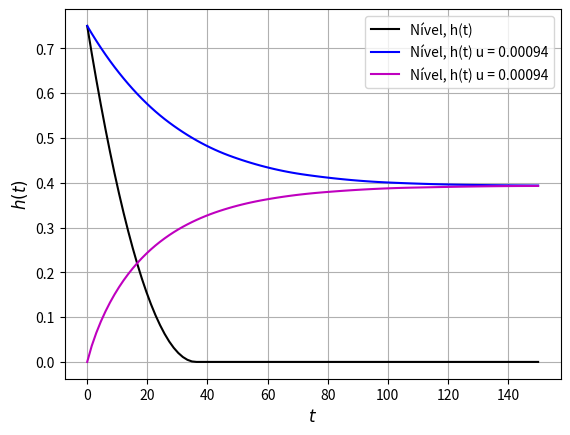

Write Python code to recreate this figure.
# -*- coding: utf-8 -*-
"""
Created on Wed Aug 17 08:45:35 2022

[redacted]

Exemplo de simulação numérica de EDO
"""

# importa bibliotecas

import numpy as np
import matplotlib.pyplot as plt
import scipy as sp
from scipy.integrate import odeint
from scipy.integrate import solve_ivp


plt.close('all') # Fecha gráficos

"""
Define EDO - Caso 2: tanque não linear

\dot{h}(t) = Fi(t)/A - (\beta/A)*\sqrt(h(t)) 

A = \pi r**2; r = 10cm
""" 

def dhdt(t,h,A,beta,Fi): # argumentos A, beta e Fi precisam ser informados!
    if h<0: h=0
    return Fi/A-(beta/A)*np.sqrt(h)    

# Algumas soluções
# 1) vazão de entrada nula (Fi = 0) e condição inicial (h(0) = 0,75 m)):

# tempo    
t0 = 0    # tempo inicial
tf = 150   # tempo final
t = np.linspace(t0,tf,100) # instantes que desejo ter a solulcao

# parametros do sistema
r = 0.1   # raio do tanque cilindrico
area = np.pi*r**2 # area
beta = .0015     # coeficiente beta

# condição inicial e valor de Fi (=u)
h0 = 0.75 # nivel inicial
u = 0 # valor de Fi -> sinal de controle, normalmente u!
sol1 = solve_ivp(dhdt, t_span=(t0,tf), y0=[h0], method='RK23',
                 t_eval=t, args=(area, beta, u))

h_sol1 = sol1.y[0]

plt.figure(1)
plt.plot(t, h_sol1, 'k',label='Nível, h(t)')
plt.ylabel('$h(t)$', fontsize=12)
plt.xlabel('$t$', fontsize=12)
plt.grid(axis='both')
plt.show()
plt.legend(fontsize=10)


# 2) vazão de entrada não nula (Fi = 0.00094) e 
#    condição inicial (h(0) = 0,75 m)):

u = 0.00094 # valor de Fi -> sinal de controle, normalmente u!
sol1 = solve_ivp(dhdt, t_span=(t0,tf), y0=[h0], method='RK23',
                 t_eval=t, args=(area, beta, u))

h_sol2 = sol1.y[0]

plt.figure(1)
plt.plot(t, h_sol2, 'b',label='Nível, h(t) u = 0.00094')
plt.ylabel('$h(t)$', fontsize=12)
plt.xlabel('$t$', fontsize=12)
plt.grid(axis='both')
plt.show()
plt.legend(fontsize=10)


# 3) vazão de entrada não nula (Fi = 0.00094) e 
#    condição inicial nula (h(0) = 0 m)):

h0 = 0
u = 0.00094 # valor de Fi -> sinal de controle, normalmente u!
sol1 = solve_ivp(dhdt, t_span=(t0,tf), y0=[h0], method='RK23',
                 t_eval=t, args=(area, beta, u))

h_sol3 = sol1.y[0]

plt.figure(1)
plt.plot(t, h_sol3, 'm',label='Nível, h(t) u = 0.00094')
plt.ylabel('$h(t)$', fontsize=12)
plt.xlabel('$t$', fontsize=12)
plt.grid(axis='both')
plt.show()
plt.legend(fontsize=10)
